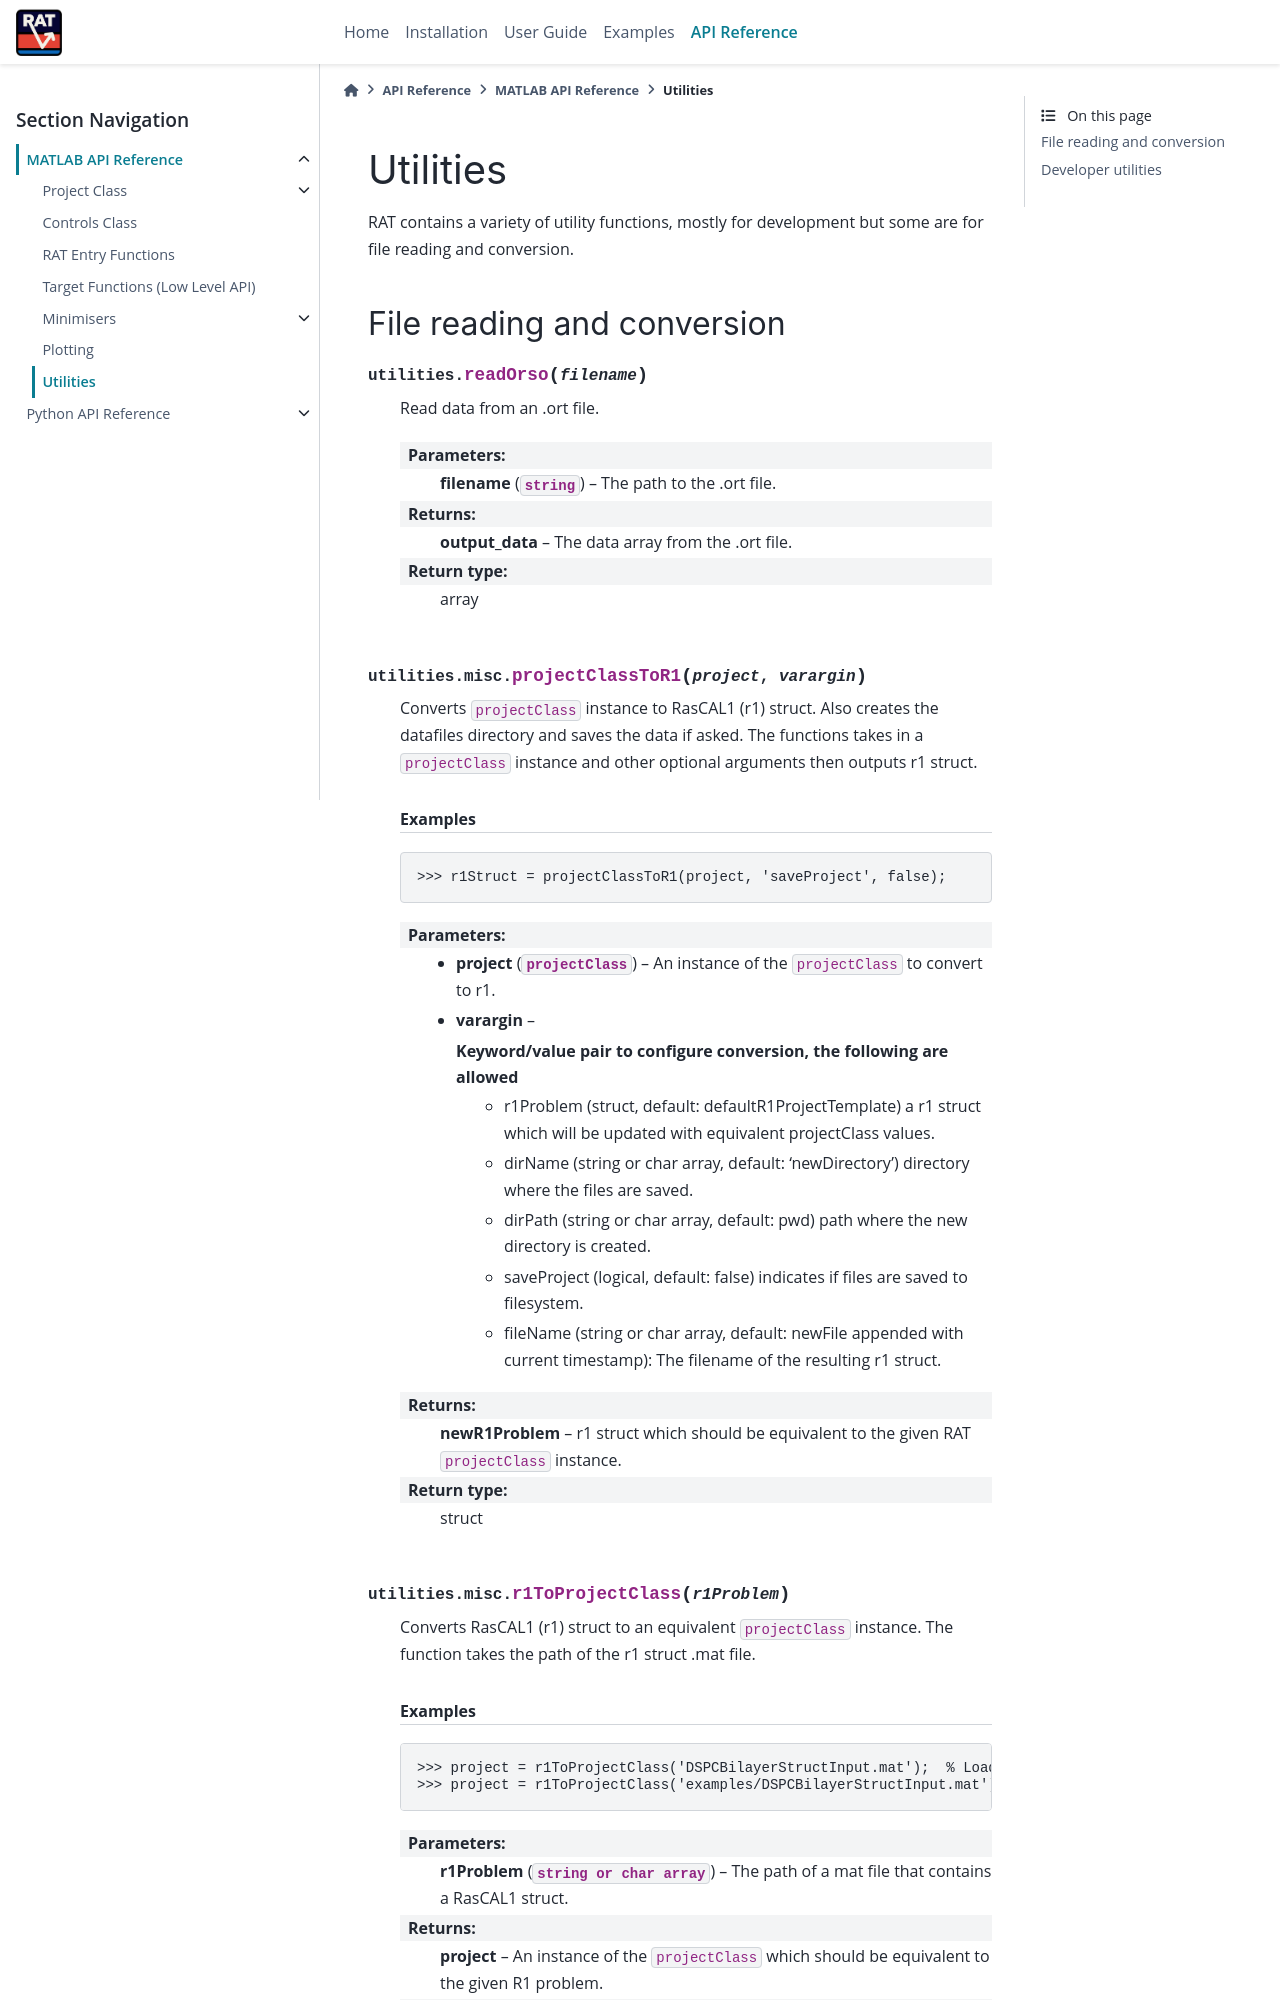

repository: RascalSoftware/RAT-Docs · page: dev/reference/matlab/utilities.html · generator: sphinx

=========
Utilities
=========
RAT contains a variety of utility functions, mostly for development but some are for file reading and conversion.

File reading and conversion
---------------------------
